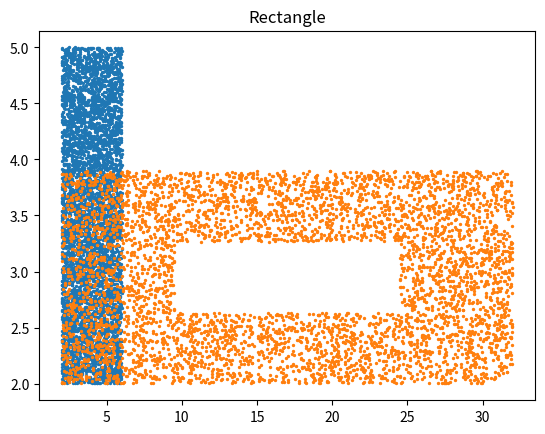
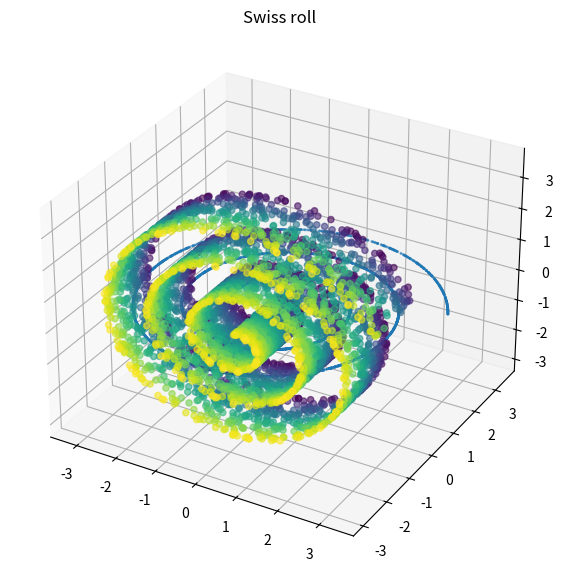
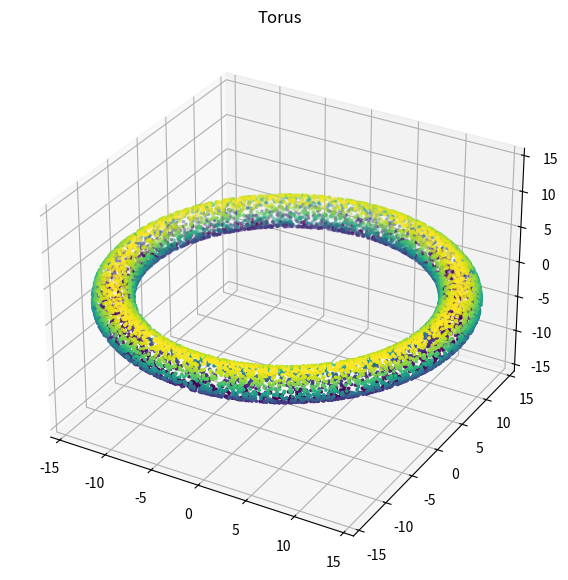

Here is the Python script that generated these plots, in order:
#!/usr/bin/env python
# coding: utf-8

# In[38]:


# --------------------------------------------------------------
# This file will generate four datasets used to perform manifold 
# learning: the rectangle, the rectangele with hole, swiss roll,
# and torus.
# Four datasets' variable names:
# 1.rect
# 2.rect_hole
# 3.swiss_roll
# 3(1).swiss_roll for Spectral Embedding
# 4.torus
# --------------------------------------------------------------
import matplotlib.pyplot as plt
import math
import numpy as np
import random


# In[211]:


#rectangle no hole, 20 dimension, sample size 5000
n=5000  #sample size
a=4   #length of the rectangle
b=3    #wide of the rectangle
np.random.seed(10)  #set random seed to be 10
x = np.random.uniform(2,a+2,n)
y = np.random.uniform(2,b+2,n)
rect = np.array([x,y]).T
rect = np.append(rect,[[0]*18]*n,1)
#plot
plt.scatter(rect[:,0],rect[:,1],s=2)
plt.title("Rectangle")
plt.show()
#np.savetxt('rect_n5000_dim20_a30b1.9.csv', rect, delimiter=',')


# In[212]:


rect


# In[161]:


#rectangle with hole, 20 dimension, sample size roughly 5000
n=6000 
a=30   #length of the rectangle
b=1.9    #wide of the rectangle
np.random.seed(980)  #set random seed to be 980
x = np.random.uniform(2,a+2,n)
y = np.random.uniform(2,b+2,n)
rect_tempt = np.array([x,y])
rect_hole = []
for i in rect_tempt.T:
    if i[0] < 2+a/3-a/12 or i[0] > 2+(2*a)/3+a/12:
        rect_hole.append(i)
    elif i[1] < 2+b/3  or i[1] > 2+(2*b)/3:
        rect_hole.append(i)
rect_hole = np.array(rect_hole)
sample_size = len(rect_hole)
print("sample size is:",sample_size)
rect_hole = np.append(rect_hole,[[0]*18]*sample_size,1)
#plot
plt.scatter(rect_hole[:,0],rect_hole[:,1],s=2)
plt.show()
#np.savetxt('rectHole_n5000_dim20_a30b1.9.csv', rect_hole, delimiter=',')


# In[201]:


#swiss roll, 20 dimension, sample size 5000

##set parameter
length_phi = 20 #length of swiss roll in angular direction
length_Z = 1.9 #length of swiss roll in z direction
sigma = 0      #noise strength
m = 5000        #number of samples

##generate dataset
np.random.seed(101) #set random seed to be 101
phi = length_phi*np.random.rand(m)
xi = np.random.rand(m)
Z = length_Z*np.random.rand(m)
X = 1./6*(phi + min(length_Z,length_phi) + sigma*xi)*np.sin(phi)
Y = 1./6*(phi + min(length_Z,length_phi) + sigma*xi)*np.cos(phi)

swiss_roll = np.array([X, Y, Z]).T
swiss_roll = np.append(swiss_roll,[[0]*17]*m,1)
#rotate with X coordiante
theta = np.radians(90)
rotation = np.identity(20)
rotation[2,2]=np.cos(theta)
rotation[1,2]=-np.sin(theta)
rotation[2,1]=np.sin(theta)
rotation[1,1]=np.cos(theta)
swiss_roll=rotation.dot(swiss_roll.T).T
#plot
fig = plt.figure(figsize=(8, 7))
ax = plt.axes(projection="3d")
ax.scatter(swiss_roll[:,0],swiss_roll[:,1],swiss_roll[:,2],c=Z, s=20, alpha=0.6)
ax.set_title("Swiss roll")
plt.show()
plt.scatter(swiss_roll[:,0],swiss_roll[:,2],s=1)
plt.show()
#np.savetxt('swissRoll_n5000_dim20_a20b1.9.csv', swiss_roll, delimiter=',')


# In[201]:


# generate the swiss roll dataset for Spectral Embedding
# It has 10000 datapoints, with aspect ratio = 8/6.
n_samples = 10000
length_phi = 8/6
length_z = 1

np.random.seed(seed=101)
t = 1.5 * np.pi * (1 + 2 * np.random.uniform(0, length_phi, n_samples)  / length_phi)
y = 21 * np.random.uniform(0, length_z, n_samples) / length_z
x = t * np.cos(t)
z = t * np.sin(t)
X = np.vstack((x, y, z))
X = X.T

# datapoints for coloring
phi = np.squeeze(t)
Z = np.squeeze(y)


# in method form
def swiss_roll_for_spectral(a, b, datapoints=10000, seed=101):
    n_samples = 10000
    length_phi = a/b
    length_z = b/b

    np.random.seed(seed=seed)
    t = 1.5 * np.pi * (1 + 2 * np.random.uniform(0, length_phi, n_samples)  / length_phi)
    y = 21 * np.random.uniform(0, length_z, n_samples) / length_z
    x = t * np.cos(t)
    z = t * np.sin(t)
    X = np.vstack((x, y, z))
    X = X.T
    phi = np.squeeze(t)
    Z = np.squeeze(y)
    
    return phi, Z, X


# In[221]:


#torus, 20 dimensions, 10000 sample size
##set parameter
n = 10000 
R, r = 16, 1.9
##Generate dataset
np.random.seed(1434) #set seed to be 1434
x1 = np.random.uniform(0, 2*np.pi*R,n)
x2 = np.random.uniform(0, 2*np.pi*r,n)
theta = (2 * np.pi * x2) / r
phi = (2 * np.pi * x1) / R
x = (R + r*np.cos(theta)) * np.cos(phi)
y = (R + r*np.cos(theta)) * np.sin(phi)
z = r * np.sin(theta)
torus = np.array([x, y, z]).T
torus = np.append(torus,[[0]*17]*n,1)
#plot
fig = plt.figure(figsize=(8,7)) 
ax = plt.axes(projection="3d")
ax.scatter(torus[:,0], torus[:,1], torus[:,2], c=z,s=3)
ax.axes.set_xlim3d(left=-R, right=R) 
ax.axes.set_ylim3d(bottom=-R, top=R) 
ax.axes.set_zlim3d(bottom=-R, top=R)
plt.title("Torus")
plt.show()
np.savetxt('torus_n10000_dim20_R16r1.9.csv',torus, delimiter=',')


# In[200]:


torus


# In[ ]:




